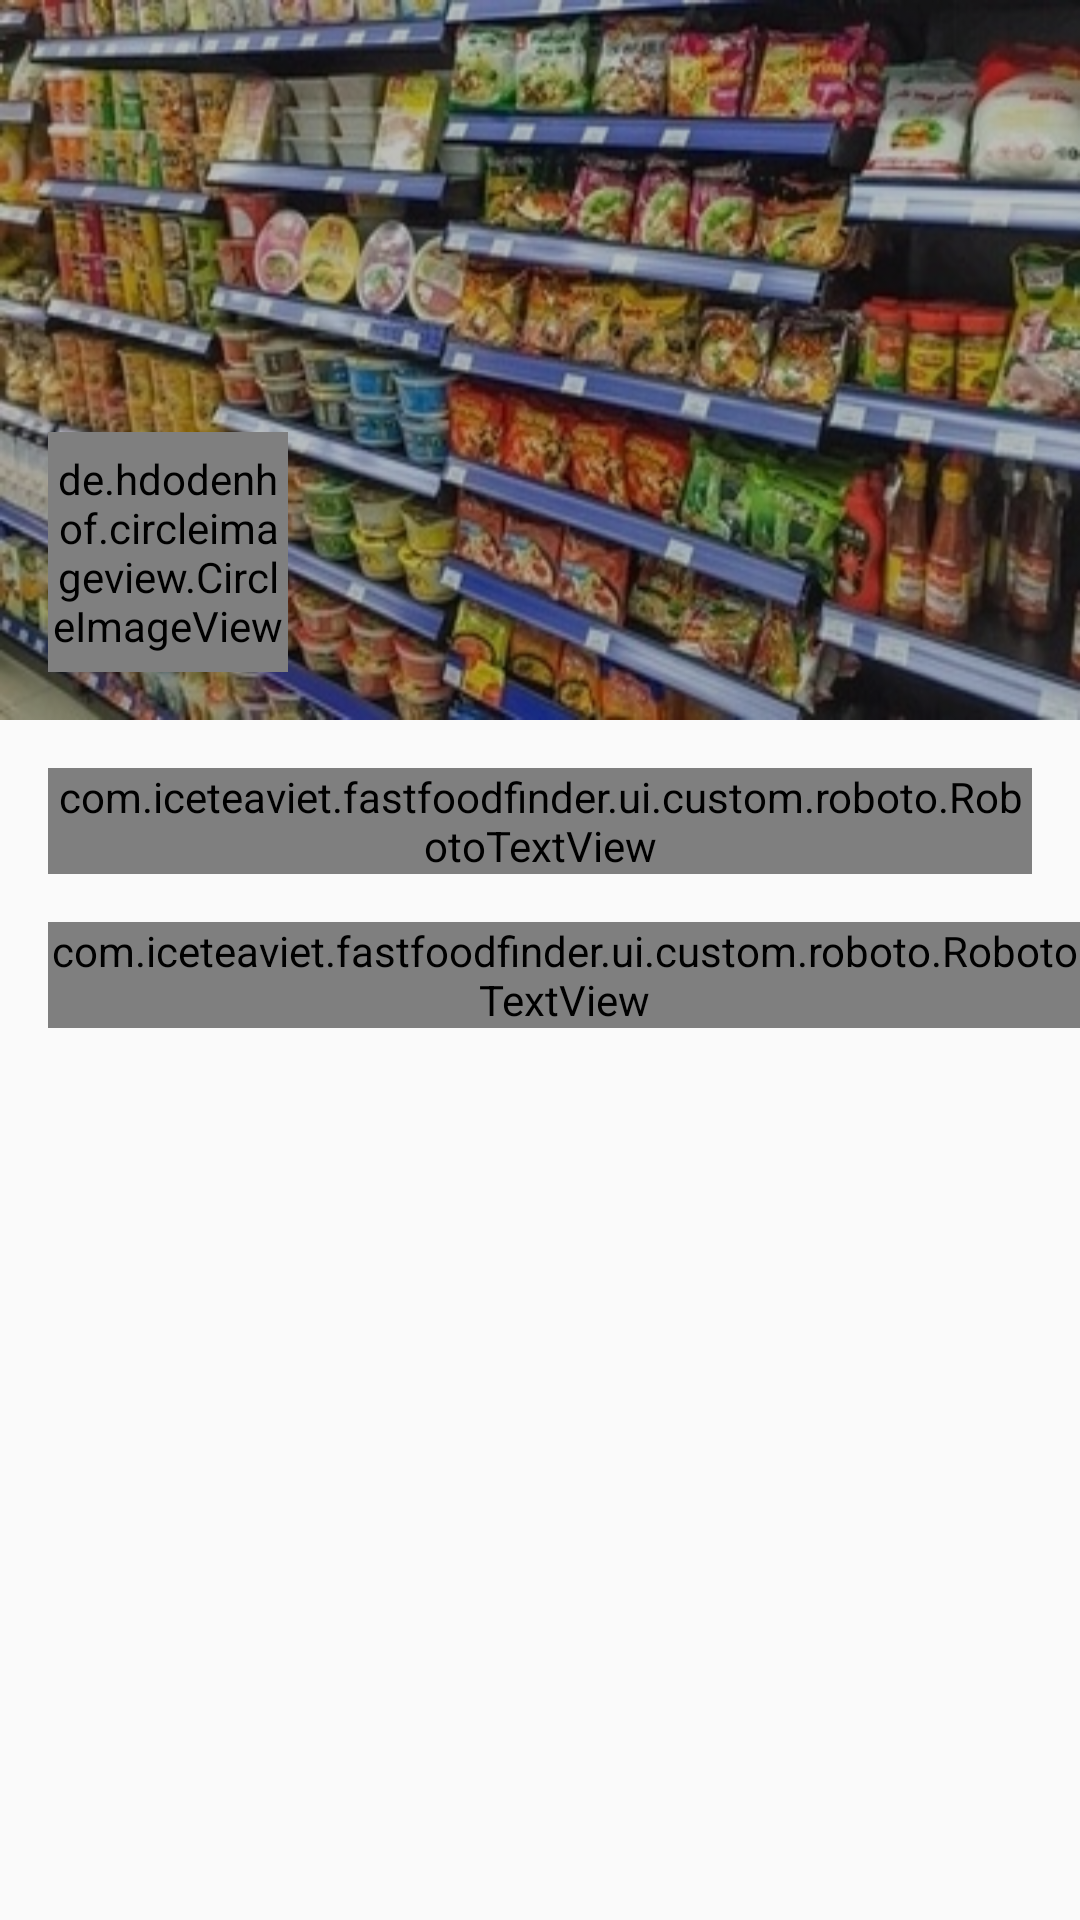

Android layout source for this screen:
<!-- AndroidManifest.xml: activity theme AppTheme.NoActionBar.TranslucentStatus -->
<!-- res/layout/activity_list_detail.xml -->
<?xml version="1.0" encoding="utf-8"?>
<LinearLayout xmlns:android="http://schemas.android.com/apk/res/android"
    android:layout_width="match_parent"
    android:layout_height="match_parent"
    android:orientation="vertical">

    <RelativeLayout
        android:layout_width="match_parent"
        android:layout_height="240dp">

        <ImageView
            android:id="@+id/iv_list_cover"
            android:layout_width="match_parent"
            android:layout_height="match_parent"
            android:scaleType="fitXY"
            android:src="@drawable/detail_sample_circlekcover" />

        <View
            android:layout_width="match_parent"
            android:layout_height="match_parent"
            android:background="#40000000" />

        <de.hdodenhof.circleimageview.CircleImageView
            android:id="@+id/iconList"
            android:layout_width="80dp"
            android:layout_height="80dp"
            android:layout_alignParentBottom="true"
            android:layout_margin="16dp"
            android:src="@drawable/ic_profile_list_10" />

    </RelativeLayout>

    <com.iceteaviet.fastfoodfinder.ui.custom.roboto.RobotoTextView
        android:id="@+id/tvListName"
        android:layout_width="wrap_content"
        android:layout_height="wrap_content"
        android:layout_margin="16dp"
        android:text="Name's List"
        android:textSize="24sp"
        android:textStyle="bold" />

    <com.iceteaviet.fastfoodfinder.ui.custom.roboto.RobotoTextView
        android:id="@+id/tvNumberPlace"
        android:layout_width="wrap_content"
        android:layout_height="wrap_content"
        android:layout_marginLeft="16dp"
        android:text="0 Places" />

    <androidx.recyclerview.widget.RecyclerView
        android:id="@+id/rvList"
        android:layout_width="match_parent"
        android:layout_height="wrap_content"
        android:layout_marginLeft="16dp"
        android:layout_marginTop="8dp"
        android:layout_marginRight="16dp"
        android:layout_marginBottom="8dp" />
</LinearLayout>
<!-- resources referenced by this layout -->
<resources>
  <!-- drawable detail_sample_circlekcover: jpg bitmap (drawable-nodpi, 53423 bytes) -->
  <!-- drawable ic_profile_list_10: png bitmap (drawable, 7655 bytes) -->
  <style name="AppTheme.NoActionBar.TranslucentStatus" parent="AppTheme.NoActionBar" />
  <style name="AppTheme.NoActionBar" parent="Theme.AppCompat.Light.NoActionBar">
          
          <item name="colorPrimary">@color/colorPrimary</item>
          <item name="colorPrimaryDark">@color/colorPrimaryDark</item>
          <item name="colorAccent">@color/colorAccent</item>
      </style>
  <color name="colorPrimary">@color/googleRed</color>
  <color name="colorPrimaryDark">@color/material_red_900</color>
  <color name="colorAccent">#3cba54</color>
  <color name="googleRed">#db3236</color>
  <color name="material_red_900">#B71C1C</color>
</resources>
